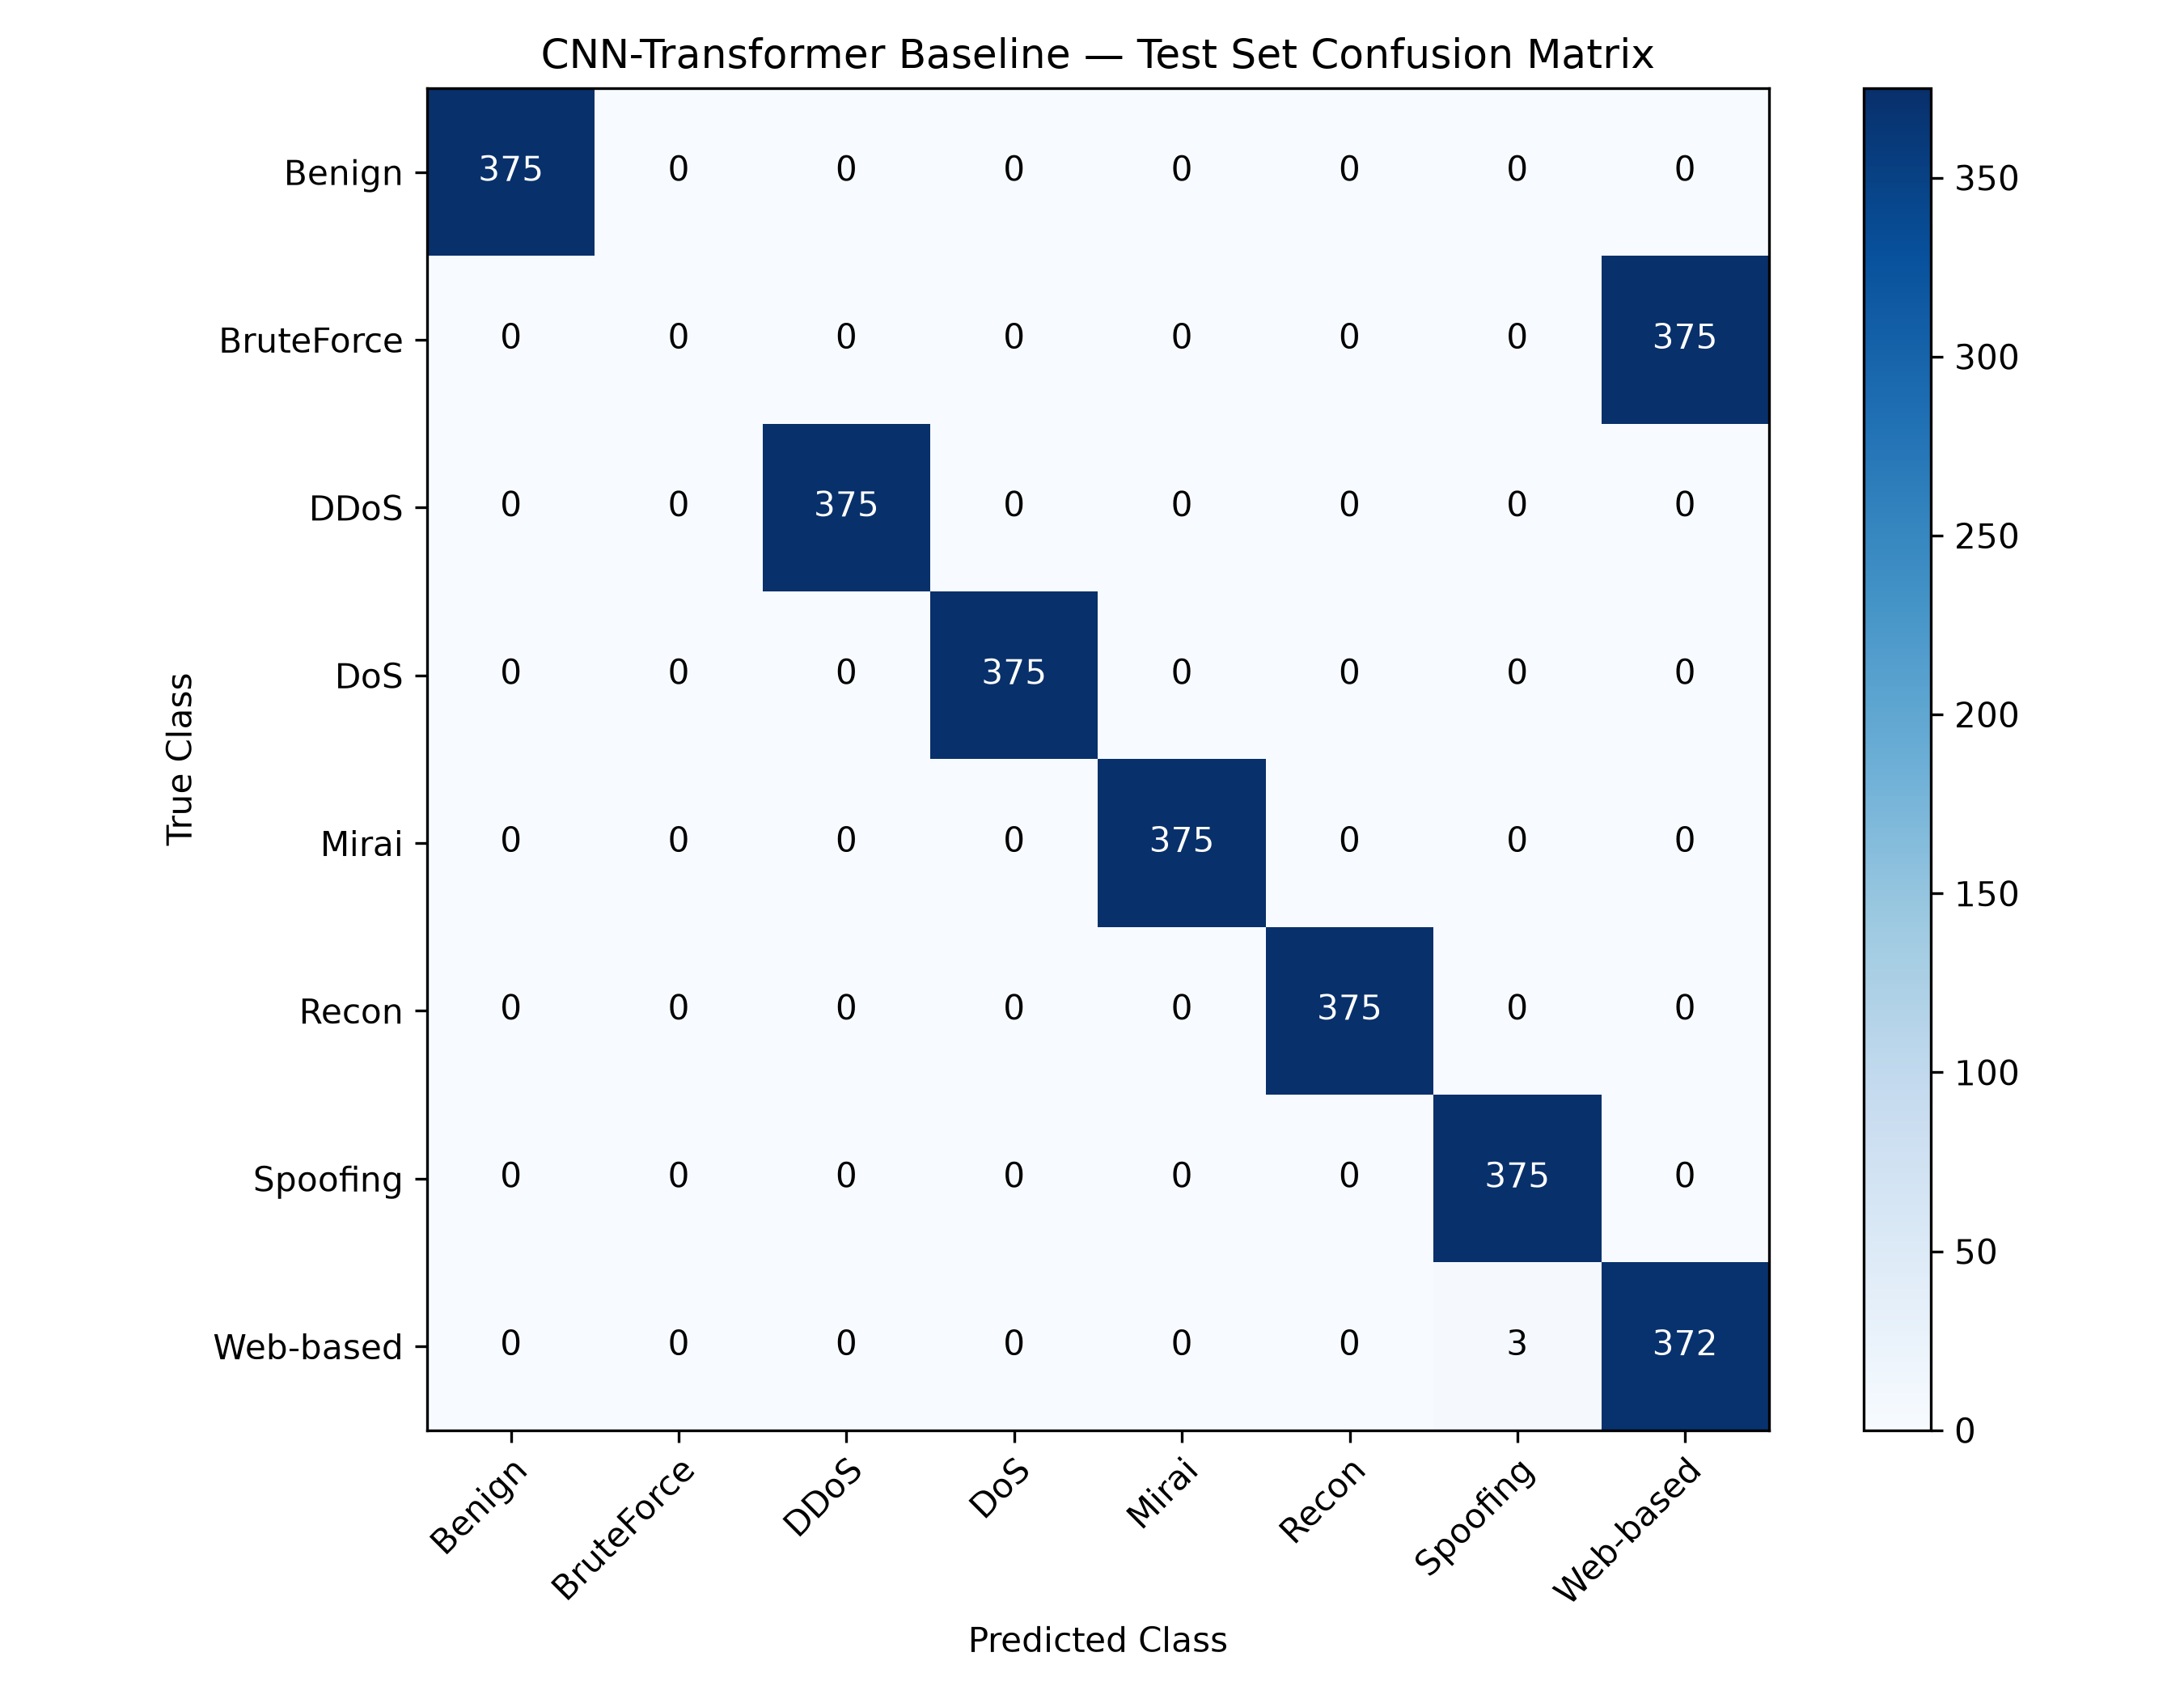

Source data for this figure (header and first rows):
, Benign, BruteForce, DDoS, DoS, Mirai, Recon, Spoofing, Web-based
Benign, 375, 0, 0, 0, 0, 0, 0, 0
BruteForce, 0, 0, 0, 0, 0, 0, 0, 375
DDoS, 0, 0, 375, 0, 0, 0, 0, 0
DoS, 0, 0, 0, 375, 0, 0, 0, 0
Mirai, 0, 0, 0, 0, 375, 0, 0, 0
Recon, 0, 0, 0, 0, 0, 375, 0, 0
Spoofing, 0, 0, 0, 0, 0, 0, 375, 0
Web-based, 0, 0, 0, 0, 0, 0, 3, 372
